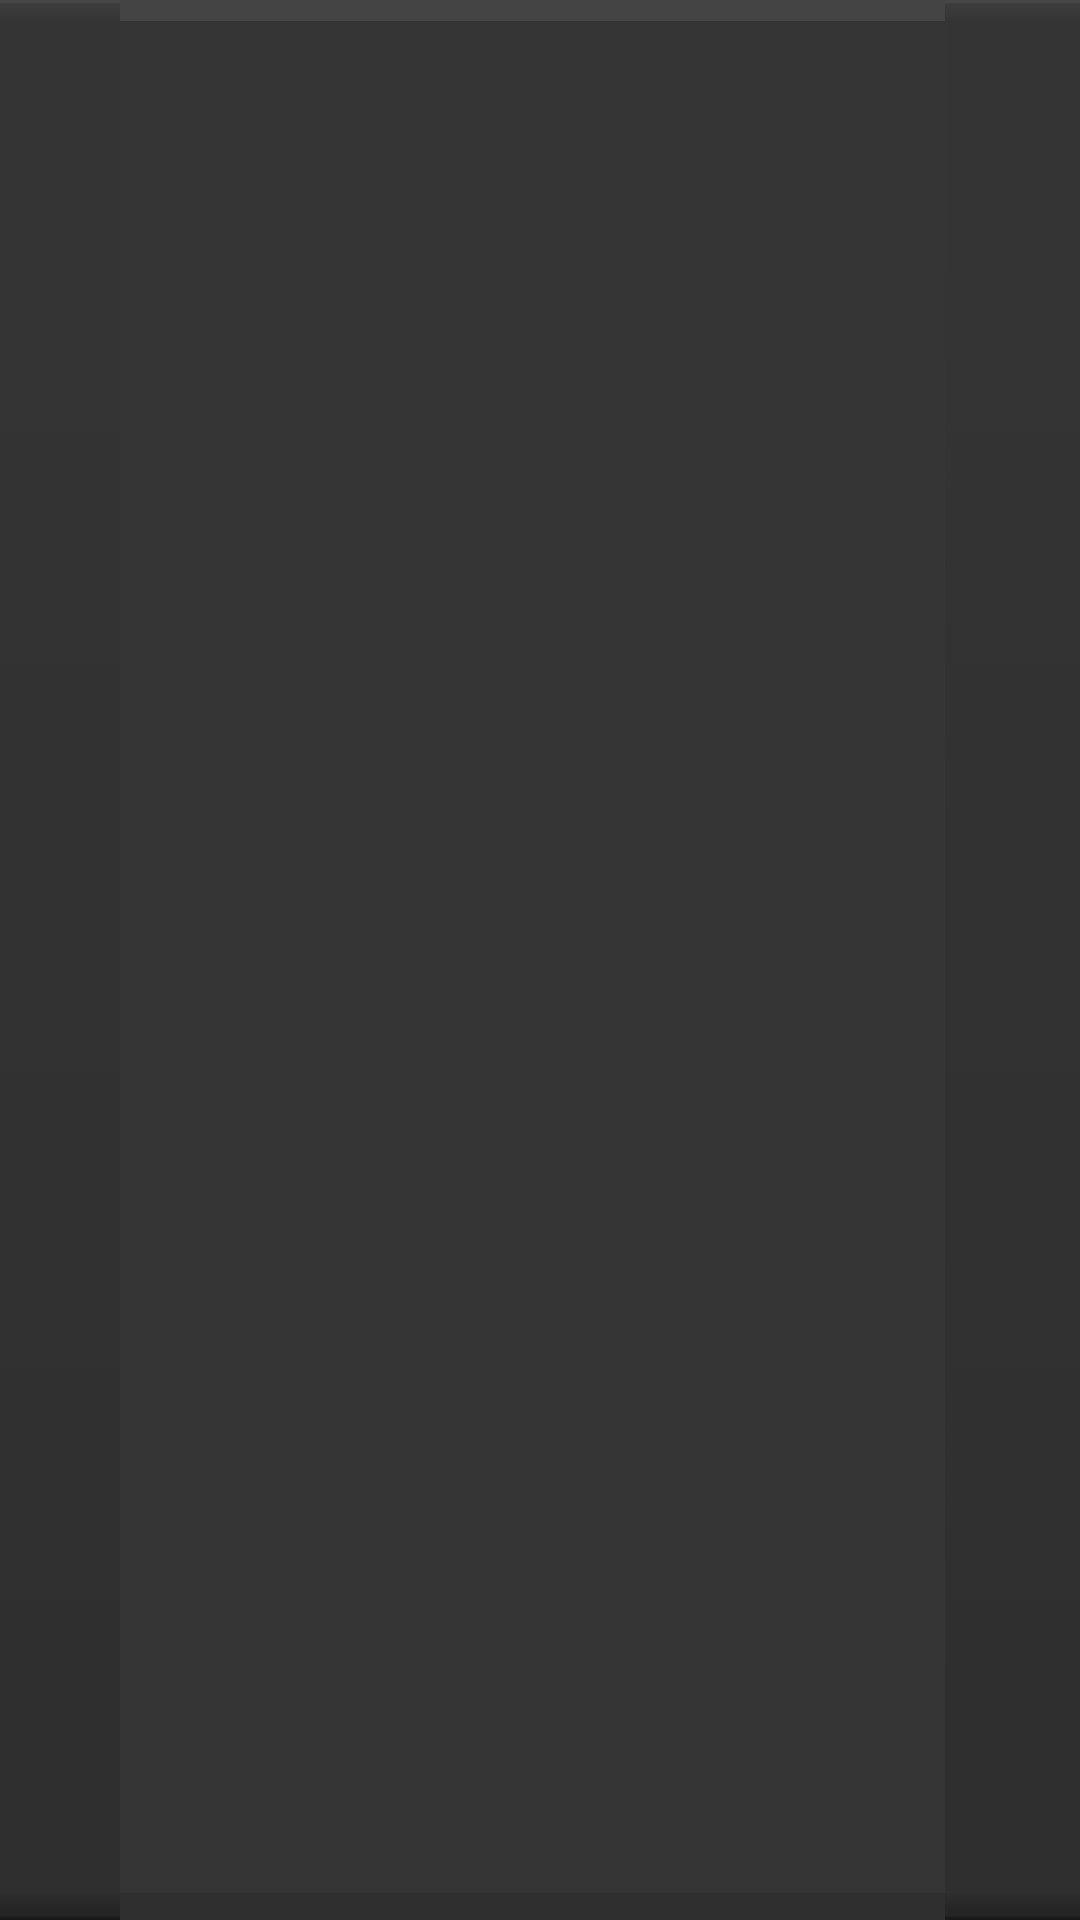

This screen was rendered from an Android layout file. Write that file and the resources it references.
<!-- AndroidManifest.xml: application theme DefaultTheme -->
<!-- res/layout/bookmark_row.xml -->
<?xml version="1.0" encoding="utf-8"?>
<LinearLayout xmlns:android="http://schemas.android.com/apk/res/android"
	android:layout_height="wrap_content"
    android:layout_width="fill_parent"
    style="@style/BookmarksListItem">	
	
    
    
    <TextView android:id="@+id/title"
        android:text="@+id/TextView01"
        style="@style/BookmarksListTextView">
    </TextView>     
        
</LinearLayout>
<!-- resources referenced by this layout -->
<resources>
  <style name="BookmarksListItem">
      <item name="android:background">@drawable/list_item_selector</item>
    </style>
  <style name="BookmarksListTextView">
      <item name="android:layout_height">wrap_content</item>	
      <item name="android:layout_width">wrap_content</item>
      <item name="android:layout_marginLeft">10dip</item>
      <item name="android:layout_marginRight">10dip</item>
      <item name="android:layout_marginTop">15dip</item>
      <item name="android:layout_marginBottom">15dip</item>
      
      <item name="android:textColor">@color/list_text_color</item>    
      <item name="android:shadowColor">@color/list_item_text_shadow</item>
      <item name="android:shadowDx">0</item>
      <item name="android:shadowDy">-1</item>
      <item name="android:shadowRadius">0.2</item>
      
      
      
      
    </style>
  <style name="DefaultTheme" parent="android:Theme.Light">
      <item name="android:windowNoTitle">true</item>
      <item name="android:windowBackground">@color/background</item>
      <item name="android:listViewStyle">@style/BookmarksListView</item>
      <item name="android:textAppearance">@style/DefaultTextAppearance</item>
      <item name="android:textSize">16sp</item>
    </style>
  <!-- drawable list_item_selector (drawable) -->
  <?xml version="1.0" encoding="utf-8"?>
  <selector xmlns:android="http://schemas.android.com/apk/res/android">
      <item android:state_selected="true" android:drawable="@drawable/list_background_pressed" />
      <item android:state_pressed="true" android:drawable="@drawable/list_background_pressed" />
      <item android:state_focused="true" android:drawable="@drawable/list_background_pressed" />    
      
      <item android:drawable="@drawable/list_background" />
  </selector>
  <color name="list_text_color">#ffffff</color>
  <color name="list_item_text_shadow">#FF000000</color>
  <color name="background">#444444</color>
  <style name="BookmarksListView" parent="@android:style/Widget.ListView">
      <item name="android:layout_width">match_parent</item>
      <item name="android:layout_height">wrap_content</item>
      <item name="android:cacheColorHint">@color/cache_color_hint</item>
      <item name="android:background">@color/background</item>
      
      <item name="android:divider">@color/list_divider</item>
      
    </style>
  <style name="DefaultTextAppearance" parent="@android:style/TextAppearance">    
      <item name="android:textColor">@color/text</item>
    </style>
  <color name="cache_color_hint">#ff000000</color>
  <color name="list_divider">#AF986D</color>
  <color name="text">#ffffff</color>
</resources>
